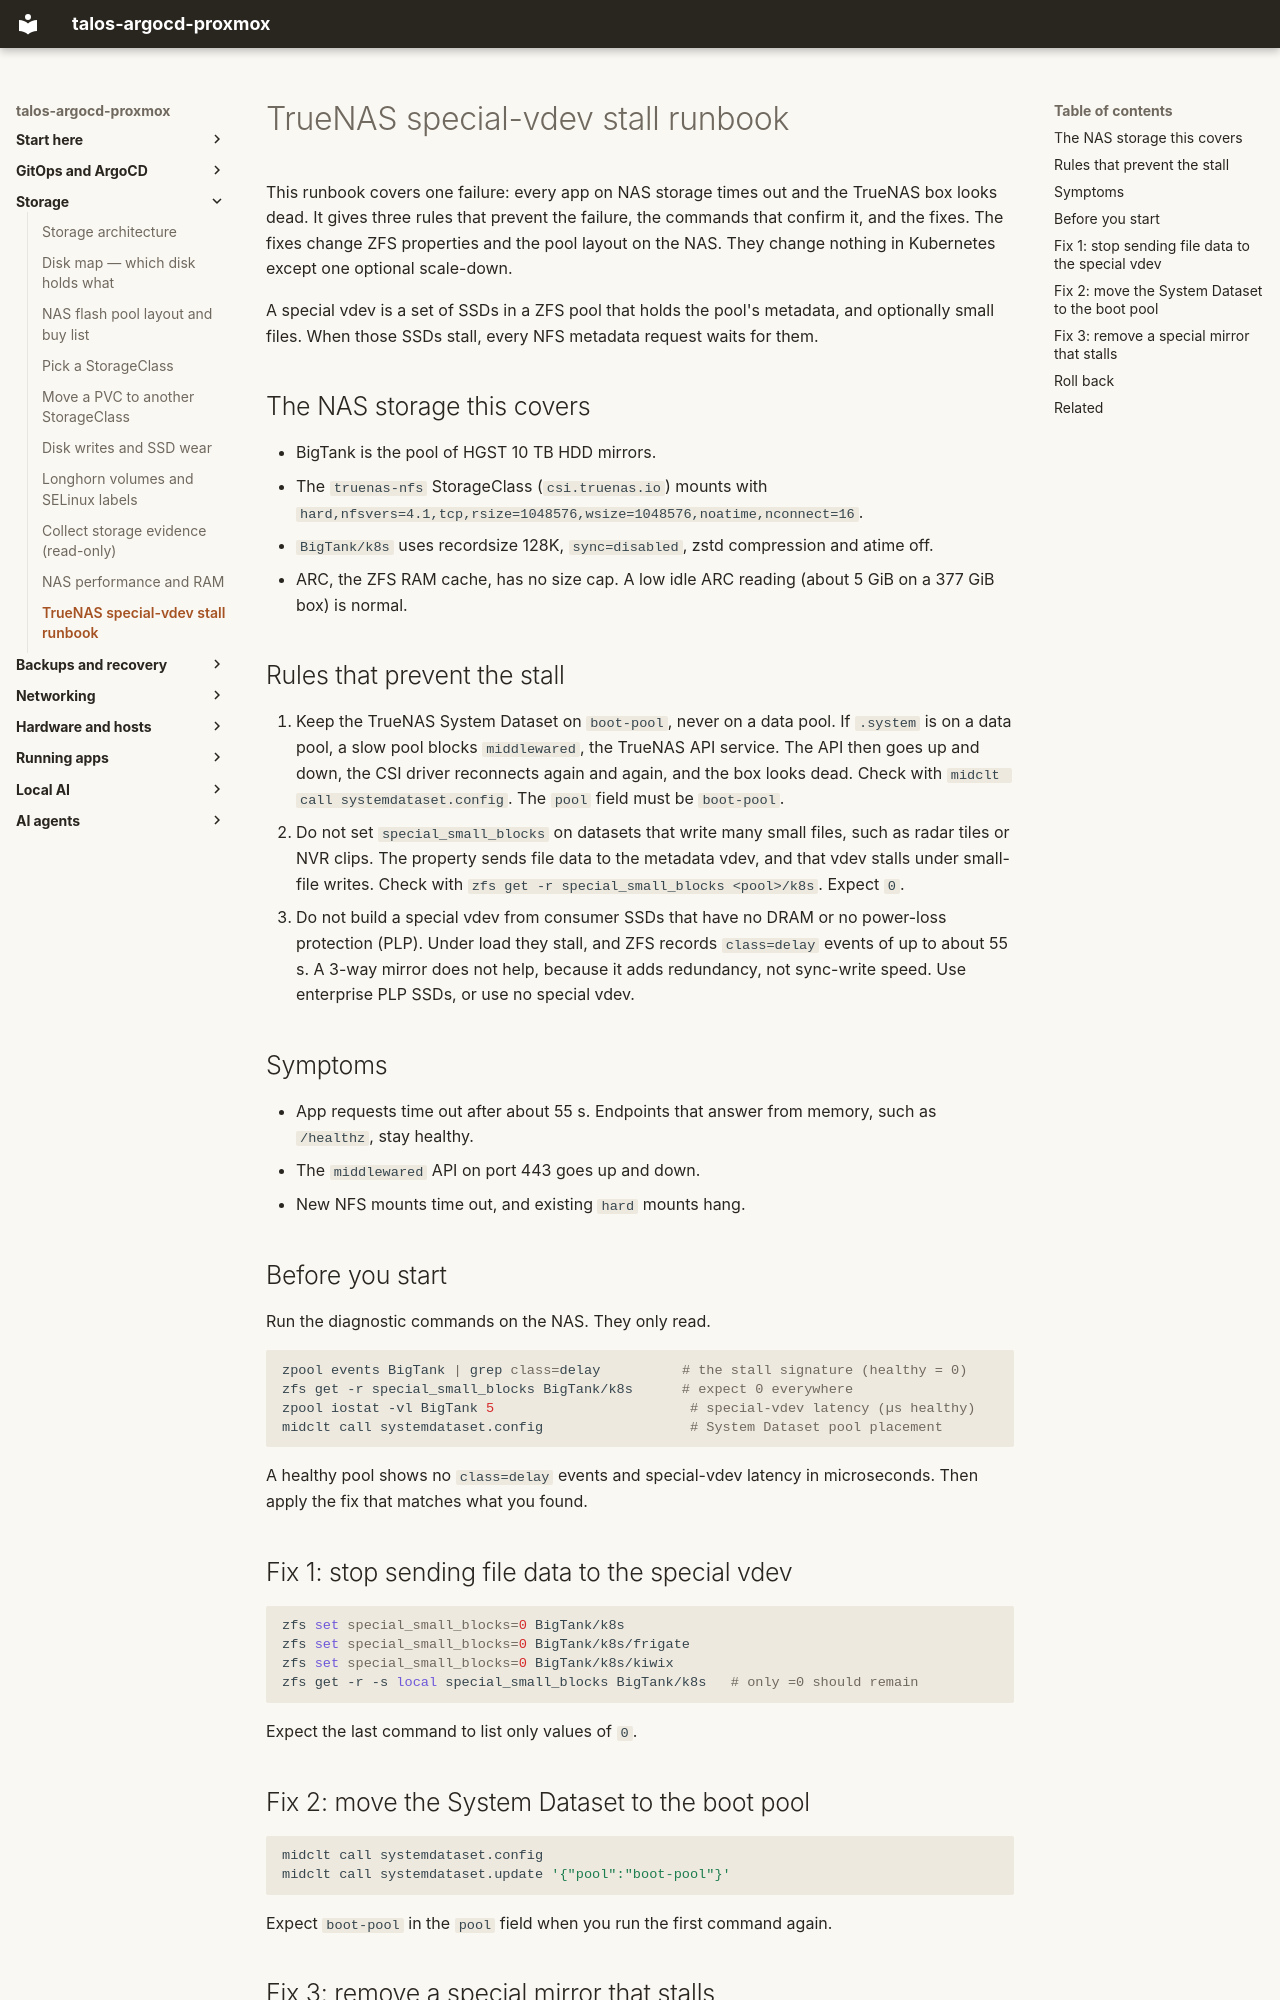

repository: mitchross/talos-argocd-proxmox · page: truenas-special-vdev-stall-runbook/index.html · generator: mkdocs

# TrueNAS special-vdev stall runbook

This runbook covers one failure: every app on NAS storage times out and the TrueNAS box
looks dead. It gives three rules that prevent the failure, the commands that confirm it,
and the fixes. The fixes change ZFS properties and the pool layout on the NAS. They change
nothing in Kubernetes except one optional scale-down.

A special vdev is a set of SSDs in a ZFS pool that holds the pool's metadata, and
optionally small files. When those SSDs stall, every NFS metadata request waits for them.

## The NAS storage this covers

- BigTank is the pool of HGST 10 TB HDD mirrors.
- The `truenas-nfs` StorageClass (`csi.truenas.io`) mounts with
  `hard,nfsvers=4.1,tcp,rsize=1048576,wsize=1048576,noatime,nconnect=16`.
- `BigTank/k8s` uses recordsize 128K, `sync=disabled`, zstd compression and atime off.
- ARC, the ZFS RAM cache, has no size cap. A low idle ARC reading (about 5 GiB on a
  377 GiB box) is normal.

## Rules that prevent the stall

1. Keep the TrueNAS System Dataset on `boot-pool`, never on a data pool. If `.system` is
   on a data pool, a slow pool blocks `middlewared`, the TrueNAS API service. The API then
   goes up and down, the CSI driver reconnects again and again, and the box looks dead.
   Check with `midclt call systemdataset.config`. The `pool` field must be `boot-pool`.
2. Do not set `special_small_blocks` on datasets that write many small files, such as
   radar tiles or NVR clips. The property sends file data to the metadata vdev, and that
   vdev stalls under small-file writes. Check with
   `zfs get -r special_small_blocks <pool>/k8s`. Expect `0`.
3. Do not build a special vdev from consumer SSDs that have no DRAM or no power-loss
   protection (PLP). Under load they stall, and ZFS records `class=delay` events of up to
   about 55 s. A 3-way mirror does not help, because it adds redundancy, not sync-write
   speed. Use enterprise PLP SSDs, or use no special vdev.

## Symptoms

- App requests time out after about 55 s. Endpoints that answer from memory, such as
  `/healthz`, stay healthy.
- The `middlewared` API on port 443 goes up and down.
- New NFS mounts time out, and existing `hard` mounts hang.

## Before you start

Run the diagnostic commands on the NAS. They only read.

```bash
zpool events BigTank | grep class=delay          # the stall signature (healthy = 0)
zfs get -r special_small_blocks BigTank/k8s      # expect 0 everywhere
zpool iostat -vl BigTank 5                        # special-vdev latency (µs healthy)
midclt call systemdataset.config                  # System Dataset pool placement
```

A healthy pool shows no `class=delay` events and special-vdev latency in microseconds.
Then apply the fix that matches what you found.

## Fix 1: stop sending file data to the special vdev

```bash
zfs set special_small_blocks=0 BigTank/k8s
zfs set special_small_blocks=0 BigTank/k8s/frigate
zfs set special_small_blocks=0 BigTank/k8s/kiwix
zfs get -r -s local special_small_blocks BigTank/k8s   # only =0 should remain
```

Expect the last command to list only values of `0`.

## Fix 2: move the System Dataset to the boot pool

```bash
midclt call systemdataset.config
midclt call systemdataset.update '{"pool":"boot-pool"}'
```

Expect `boot-pool` in the `pool` field when you run the first command again.
